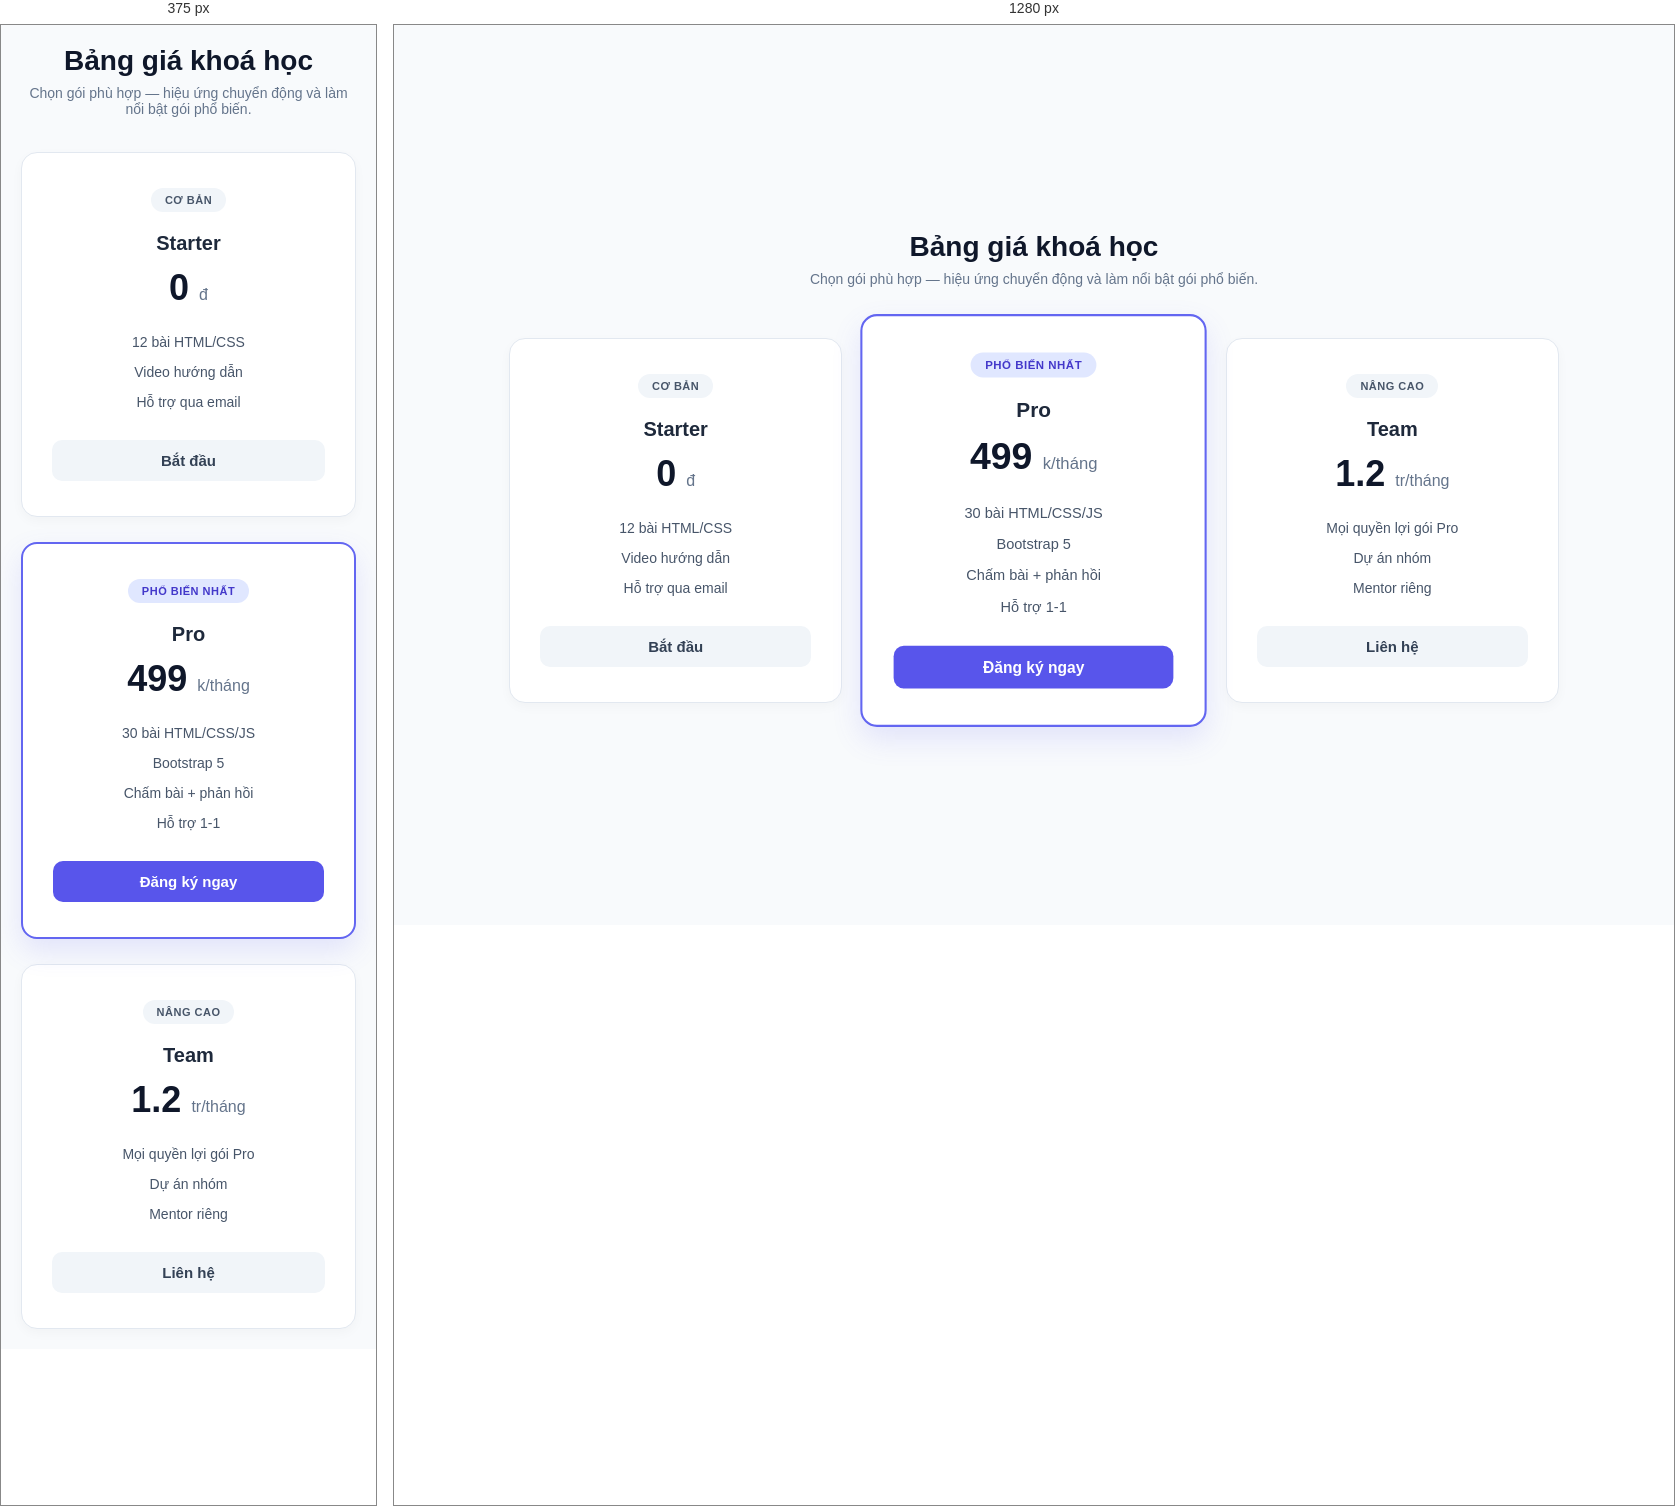
Rendered at 375 px and 1280 px, left to right.

<!-- file: index.html -->
<!DOCTYPE html>
<html lang="vi">
<head>
    <meta charset="UTF-8">
    <meta name="viewport" content="width=device-width, initial-scale=1.0">
    <title>Bảng giá khoá học</title>
    <link rel="stylesheet" href="style.css">
</head>
<body>

    <div class="container">
        <!-- Tiêu đề trang -->
        <header class="header">
            <h1>Bảng giá khoá học</h1>
            <p>Chọn gói phù hợp — hiệu ứng chuyển động và làm nổi bật gói phổ biến.</p>
        </header>

        <!-- Bảng 3 cột (CSS Grid) -->
        <div class="pricing-grid">
            
            <!-- Gói 1: Starter (Cơ bản) -->
            <div class="pricing-card">
                <div class="badge">CƠ BẢN</div>
                <h3 class="plan-name">Starter</h3>
                <div class="plan-price">0 <span class="currency">đ</span></div>
                
                <ul class="feature-list">
                    <li>12 bài HTML/CSS</li>
                    <li>Video hướng dẫn</li>
                    <li>Hỗ trợ qua email</li>
                </ul>

                <button class="btn">Bắt đầu</button>
            </div>

            <!-- Gói 2: Pro (Phổ biến nhất - Nổi bật) -->
            <div class="pricing-card popular">
                <div class="badge popular-badge">PHỔ BIẾN NHẤT</div>
                <h3 class="plan-name">Pro</h3>
                <div class="plan-price">499 <span class="currency">k/tháng</span></div>
                
                <ul class="feature-list">
                    <li>30 bài HTML/CSS/JS</li>
                    <li>Bootstrap 5</li>
                    <li>Chấm bài + phản hồi</li>
                    <li>Hỗ trợ 1-1</li>
                </ul>

                <button class="btn btn-primary">Đăng ký ngay</button>
            </div>

            <!-- Gói 3: Team (Nâng cao) -->
            <div class="pricing-card">
                <div class="badge">NÂNG CAO</div>
                <h3 class="plan-name">Team</h3>
                <div class="plan-price">1.2 <span class="currency">tr/tháng</span></div>
                
                <ul class="feature-list">
                    <li>Mọi quyền lợi gói Pro</li>
                    <li>Dự án nhóm</li>
                    <li>Mentor riêng</li>
                </ul>

                <button class="btn">Liên hệ</button>
            </div>

        </div>
    </div>

</body>
</html>

/* @media block from style.css */
@media (max-width: 850px) {
    .pricing-grid {
        grid-template-columns: 1fr;
        max-width: 400px;
        margin: 0 auto;
    }

    .pricing-card.popular {
        transform: none; /* Bỏ scale cố định trên mobile để bố cục đều */
    }
    
    .pricing-card.popular:hover {
        transform: translateY(-4px);
    }
}